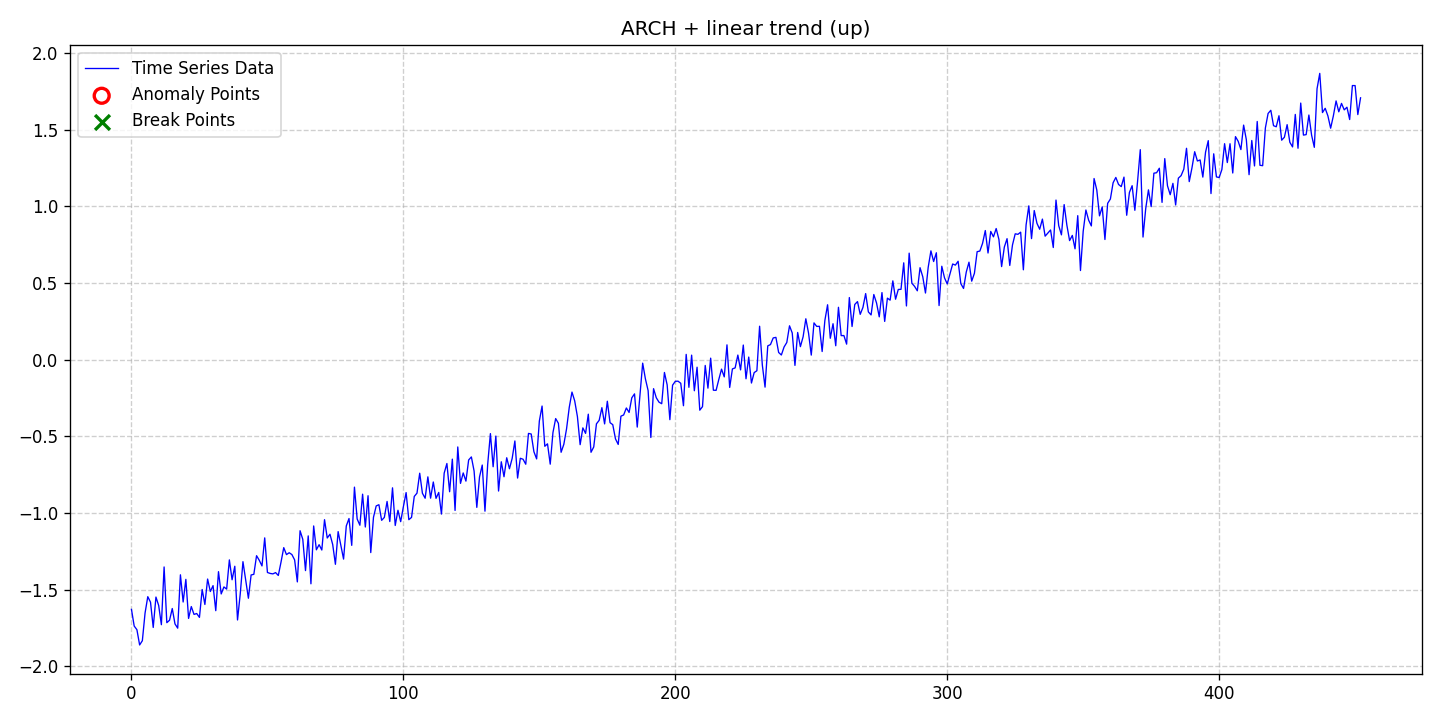

The table this chart was drawn from, first rows:
date, data, stationary, det_lin_up, det_lin_down, det_quad, det_cubic, det_exp, det_damped, stoc_trend, volatility, single_seas, multiple_seas, point_anom_single, point_anom_multi, collect_anom, context_anom, mean_shift, var_shift, trend_shift, point_anom_count, point_anom_location, point_anom_point, collect_anom_count
2020-01-01, -1.629, 0, 1, 0, 0, 0, 0, 0, 0, 1, 0, 0, 0, 0, 0, 0, 0, 0, 0, 0, none, , 0
2020-01-02, -1.738, 0, 1, 0, 0, 0, 0, 0, 0, 1, 0, 0, 0, 0, 0, 0, 0, 0, 0, 0, none, , 0
2020-01-03, -1.762, 0, 1, 0, 0, 0, 0, 0, 0, 1, 0, 0, 0, 0, 0, 0, 0, 0, 0, 0, none, , 0
2020-01-04, -1.861, 0, 1, 0, 0, 0, 0, 0, 0, 1, 0, 0, 0, 0, 0, 0, 0, 0, 0, 0, none, , 0
2020-01-05, -1.834, 0, 1, 0, 0, 0, 0, 0, 0, 1, 0, 0, 0, 0, 0, 0, 0, 0, 0, 0, none, , 0
2020-01-06, -1.653, 0, 1, 0, 0, 0, 0, 0, 0, 1, 0, 0, 0, 0, 0, 0, 0, 0, 0, 0, none, , 0
2020-01-07, -1.546, 0, 1, 0, 0, 0, 0, 0, 0, 1, 0, 0, 0, 0, 0, 0, 0, 0, 0, 0, none, , 0
2020-01-08, -1.582, 0, 1, 0, 0, 0, 0, 0, 0, 1, 0, 0, 0, 0, 0, 0, 0, 0, 0, 0, none, , 0
2020-01-09, -1.747, 0, 1, 0, 0, 0, 0, 0, 0, 1, 0, 0, 0, 0, 0, 0, 0, 0, 0, 0, none, , 0
2020-01-10, -1.549, 0, 1, 0, 0, 0, 0, 0, 0, 1, 0, 0, 0, 0, 0, 0, 0, 0, 0, 0, none, , 0
2020-01-11, -1.603, 0, 1, 0, 0, 0, 0, 0, 0, 1, 0, 0, 0, 0, 0, 0, 0, 0, 0, 0, none, , 0
2020-01-12, -1.729, 0, 1, 0, 0, 0, 0, 0, 0, 1, 0, 0, 0, 0, 0, 0, 0, 0, 0, 0, none, , 0
2020-01-13, -1.352, 0, 1, 0, 0, 0, 0, 0, 0, 1, 0, 0, 0, 0, 0, 0, 0, 0, 0, 0, none, , 0
2020-01-14, -1.716, 0, 1, 0, 0, 0, 0, 0, 0, 1, 0, 0, 0, 0, 0, 0, 0, 0, 0, 0, none, , 0
2020-01-15, -1.7, 0, 1, 0, 0, 0, 0, 0, 0, 1, 0, 0, 0, 0, 0, 0, 0, 0, 0, 0, none, , 0
2020-01-16, -1.624, 0, 1, 0, 0, 0, 0, 0, 0, 1, 0, 0, 0, 0, 0, 0, 0, 0, 0, 0, none, , 0
2020-01-17, -1.724, 0, 1, 0, 0, 0, 0, 0, 0, 1, 0, 0, 0, 0, 0, 0, 0, 0, 0, 0, none, , 0
2020-01-18, -1.752, 0, 1, 0, 0, 0, 0, 0, 0, 1, 0, 0, 0, 0, 0, 0, 0, 0, 0, 0, none, , 0
2020-01-19, -1.404, 0, 1, 0, 0, 0, 0, 0, 0, 1, 0, 0, 0, 0, 0, 0, 0, 0, 0, 0, none, , 0
2020-01-20, -1.581, 0, 1, 0, 0, 0, 0, 0, 0, 1, 0, 0, 0, 0, 0, 0, 0, 0, 0, 0, none, , 0
2020-01-21, -1.433, 0, 1, 0, 0, 0, 0, 0, 0, 1, 0, 0, 0, 0, 0, 0, 0, 0, 0, 0, none, , 0
2020-01-22, -1.688, 0, 1, 0, 0, 0, 0, 0, 0, 1, 0, 0, 0, 0, 0, 0, 0, 0, 0, 0, none, , 0
2020-01-23, -1.611, 0, 1, 0, 0, 0, 0, 0, 0, 1, 0, 0, 0, 0, 0, 0, 0, 0, 0, 0, none, , 0
2020-01-24, -1.662, 0, 1, 0, 0, 0, 0, 0, 0, 1, 0, 0, 0, 0, 0, 0, 0, 0, 0, 0, none, , 0
2020-01-25, -1.656, 0, 1, 0, 0, 0, 0, 0, 0, 1, 0, 0, 0, 0, 0, 0, 0, 0, 0, 0, none, , 0
2020-01-26, -1.681, 0, 1, 0, 0, 0, 0, 0, 0, 1, 0, 0, 0, 0, 0, 0, 0, 0, 0, 0, none, , 0
2020-01-27, -1.5, 0, 1, 0, 0, 0, 0, 0, 0, 1, 0, 0, 0, 0, 0, 0, 0, 0, 0, 0, none, , 0
2020-01-28, -1.597, 0, 1, 0, 0, 0, 0, 0, 0, 1, 0, 0, 0, 0, 0, 0, 0, 0, 0, 0, none, , 0
2020-01-29, -1.431, 0, 1, 0, 0, 0, 0, 0, 0, 1, 0, 0, 0, 0, 0, 0, 0, 0, 0, 0, none, , 0
2020-01-30, -1.513, 0, 1, 0, 0, 0, 0, 0, 0, 1, 0, 0, 0, 0, 0, 0, 0, 0, 0, 0, none, , 0
2020-01-31, -1.474, 0, 1, 0, 0, 0, 0, 0, 0, 1, 0, 0, 0, 0, 0, 0, 0, 0, 0, 0, none, , 0
2020-02-01, -1.638, 0, 1, 0, 0, 0, 0, 0, 0, 1, 0, 0, 0, 0, 0, 0, 0, 0, 0, 0, none, , 0
2020-02-02, -1.383, 0, 1, 0, 0, 0, 0, 0, 0, 1, 0, 0, 0, 0, 0, 0, 0, 0, 0, 0, none, , 0
2020-02-03, -1.528, 0, 1, 0, 0, 0, 0, 0, 0, 1, 0, 0, 0, 0, 0, 0, 0, 0, 0, 0, none, , 0
2020-02-04, -1.483, 0, 1, 0, 0, 0, 0, 0, 0, 1, 0, 0, 0, 0, 0, 0, 0, 0, 0, 0, none, , 0
2020-02-05, -1.497, 0, 1, 0, 0, 0, 0, 0, 0, 1, 0, 0, 0, 0, 0, 0, 0, 0, 0, 0, none, , 0
2020-02-06, -1.306, 0, 1, 0, 0, 0, 0, 0, 0, 1, 0, 0, 0, 0, 0, 0, 0, 0, 0, 0, none, , 0
2020-02-07, -1.436, 0, 1, 0, 0, 0, 0, 0, 0, 1, 0, 0, 0, 0, 0, 0, 0, 0, 0, 0, none, , 0
2020-02-08, -1.348, 0, 1, 0, 0, 0, 0, 0, 0, 1, 0, 0, 0, 0, 0, 0, 0, 0, 0, 0, none, , 0
2020-02-09, -1.698, 0, 1, 0, 0, 0, 0, 0, 0, 1, 0, 0, 0, 0, 0, 0, 0, 0, 0, 0, none, , 0
2020-02-10, -1.529, 0, 1, 0, 0, 0, 0, 0, 0, 1, 0, 0, 0, 0, 0, 0, 0, 0, 0, 0, none, , 0
2020-02-11, -1.318, 0, 1, 0, 0, 0, 0, 0, 0, 1, 0, 0, 0, 0, 0, 0, 0, 0, 0, 0, none, , 0
2020-02-12, -1.436, 0, 1, 0, 0, 0, 0, 0, 0, 1, 0, 0, 0, 0, 0, 0, 0, 0, 0, 0, none, , 0
2020-02-13, -1.556, 0, 1, 0, 0, 0, 0, 0, 0, 1, 0, 0, 0, 0, 0, 0, 0, 0, 0, 0, none, , 0
2020-02-14, -1.405, 0, 1, 0, 0, 0, 0, 0, 0, 1, 0, 0, 0, 0, 0, 0, 0, 0, 0, 0, none, , 0
2020-02-15, -1.4, 0, 1, 0, 0, 0, 0, 0, 0, 1, 0, 0, 0, 0, 0, 0, 0, 0, 0, 0, none, , 0
2020-02-16, -1.279, 0, 1, 0, 0, 0, 0, 0, 0, 1, 0, 0, 0, 0, 0, 0, 0, 0, 0, 0, none, , 0
2020-02-17, -1.309, 0, 1, 0, 0, 0, 0, 0, 0, 1, 0, 0, 0, 0, 0, 0, 0, 0, 0, 0, none, , 0
2020-02-18, -1.346, 0, 1, 0, 0, 0, 0, 0, 0, 1, 0, 0, 0, 0, 0, 0, 0, 0, 0, 0, none, , 0
2020-02-19, -1.163, 0, 1, 0, 0, 0, 0, 0, 0, 1, 0, 0, 0, 0, 0, 0, 0, 0, 0, 0, none, , 0
2020-02-20, -1.388, 0, 1, 0, 0, 0, 0, 0, 0, 1, 0, 0, 0, 0, 0, 0, 0, 0, 0, 0, none, , 0
2020-02-21, -1.395, 0, 1, 0, 0, 0, 0, 0, 0, 1, 0, 0, 0, 0, 0, 0, 0, 0, 0, 0, none, , 0
2020-02-22, -1.397, 0, 1, 0, 0, 0, 0, 0, 0, 1, 0, 0, 0, 0, 0, 0, 0, 0, 0, 0, none, , 0
2020-02-23, -1.389, 0, 1, 0, 0, 0, 0, 0, 0, 1, 0, 0, 0, 0, 0, 0, 0, 0, 0, 0, none, , 0
2020-02-24, -1.408, 0, 1, 0, 0, 0, 0, 0, 0, 1, 0, 0, 0, 0, 0, 0, 0, 0, 0, 0, none, , 0
2020-02-25, -1.32, 0, 1, 0, 0, 0, 0, 0, 0, 1, 0, 0, 0, 0, 0, 0, 0, 0, 0, 0, none, , 0
2020-02-26, -1.226, 0, 1, 0, 0, 0, 0, 0, 0, 1, 0, 0, 0, 0, 0, 0, 0, 0, 0, 0, none, , 0
2020-02-27, -1.272, 0, 1, 0, 0, 0, 0, 0, 0, 1, 0, 0, 0, 0, 0, 0, 0, 0, 0, 0, none, , 0
2020-02-28, -1.26, 0, 1, 0, 0, 0, 0, 0, 0, 1, 0, 0, 0, 0, 0, 0, 0, 0, 0, 0, none, , 0
2020-02-29, -1.271, 0, 1, 0, 0, 0, 0, 0, 0, 1, 0, 0, 0, 0, 0, 0, 0, 0, 0, 0, none, , 0
... 393 more rows
